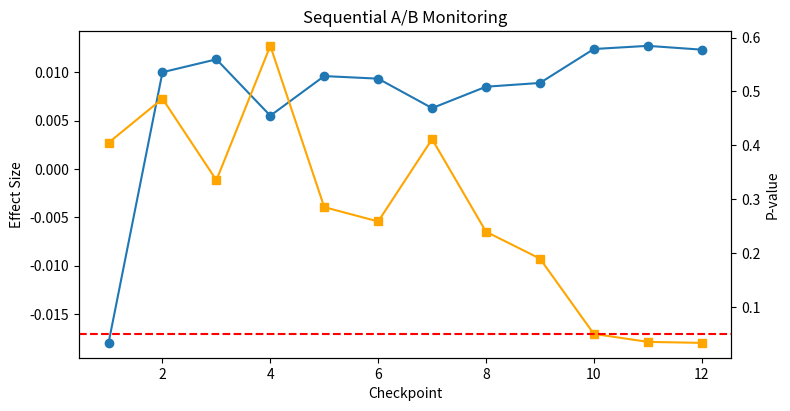

Here is the Python script that generated this plot:
from __future__ import annotations

import math
import random
from typing import List, Tuple


def normal_cdf(z: float) -> float:
    return 0.5 * (1.0 + math.erf(z / math.sqrt(2.0)))


def two_prop_z_test(conv_a: int, n_a: int, conv_b: int, n_b: int) -> Tuple[float, float, float]:
    p_a = conv_a / n_a
    p_b = conv_b / n_b
    p_pool = (conv_a + conv_b) / (n_a + n_b)
    se = math.sqrt(p_pool * (1 - p_pool) * (1 / n_a + 1 / n_b))
    if se < 1e-12:
        return p_a, p_b, 1.0

    z = (p_b - p_a) / se
    pval = 2.0 * (1.0 - normal_cdf(abs(z)))
    return p_a, p_b, pval


def run_experiment(
    p_a_true: float,
    p_b_true: float,
    total_per_group: int = 5000,
    checkpoints: int = 10,
    seed: int = 42,
):
    random.seed(seed)

    conv_a = 0
    conv_b = 0
    n_a = 0
    n_b = 0
    records = []

    step = total_per_group // checkpoints
    for k in range(1, checkpoints + 1):
        for _ in range(step):
            n_a += 1
            n_b += 1
            conv_a += 1 if random.random() < p_a_true else 0
            conv_b += 1 if random.random() < p_b_true else 0

        p_a, p_b, pval = two_prop_z_test(conv_a, n_a, conv_b, n_b)
        records.append((k, n_a, p_a, p_b, p_b - p_a, pval))

    return records


def analyze_stopping(records, alpha: float = 0.05):
    naive_stop = None
    corrected_stop = None
    m = len(records)
    alpha_corr = alpha / m

    for k, _, _, _, _, p in records:
        if naive_stop is None and p < alpha:
            naive_stop = k
        if corrected_stop is None and p < alpha_corr:
            corrected_stop = k

    return naive_stop, corrected_stop, alpha_corr


def maybe_plot(records):
    xs = [k for k, *_ in records]
    diffs = [d for *_, d, _ in records]
    pvals = [p for *_, p in records]

    try:
        import matplotlib.pyplot as plt
    except Exception:
        print("checkpoint diff pvalue")
        for k, d, p in zip(xs, diffs, pvals):
            print(k, round(d, 5), round(p, 6))
        return

    fig, ax1 = plt.subplots(figsize=(8, 4))
    ax1.plot(xs, diffs, marker="o", label="effect (pB-pA)")
    ax1.set_xlabel("Checkpoint")
    ax1.set_ylabel("Effect Size")

    ax2 = ax1.twinx()
    ax2.plot(xs, pvals, marker="s", color="orange", label="p-value")
    ax2.axhline(0.05, color="red", linestyle="--")
    ax2.set_ylabel("P-value")

    fig.tight_layout()
    plt.title("Sequential A/B Monitoring")
    plt.show()


if __name__ == "__main__":
    # Scenario with small true uplift.
    rec = run_experiment(p_a_true=0.10, p_b_true=0.112, total_per_group=6000, checkpoints=12, seed=9)
    naive_stop, corr_stop, alpha_corr = analyze_stopping(rec, alpha=0.05)

    print("Bonferroni corrected alpha per checkpoint:", round(alpha_corr, 6))
    print("Naive sequential stop checkpoint:", naive_stop)
    print("Corrected stop checkpoint       :", corr_stop)

    last = rec[-1]
    _, n, p_a, p_b, diff, p = last
    print("Final n/group:", n)
    print("Final pA, pB:", round(p_a, 4), round(p_b, 4))
    print("Final effect:", round(diff, 4), "Final p-value:", round(p, 6))

    maybe_plot(rec)
